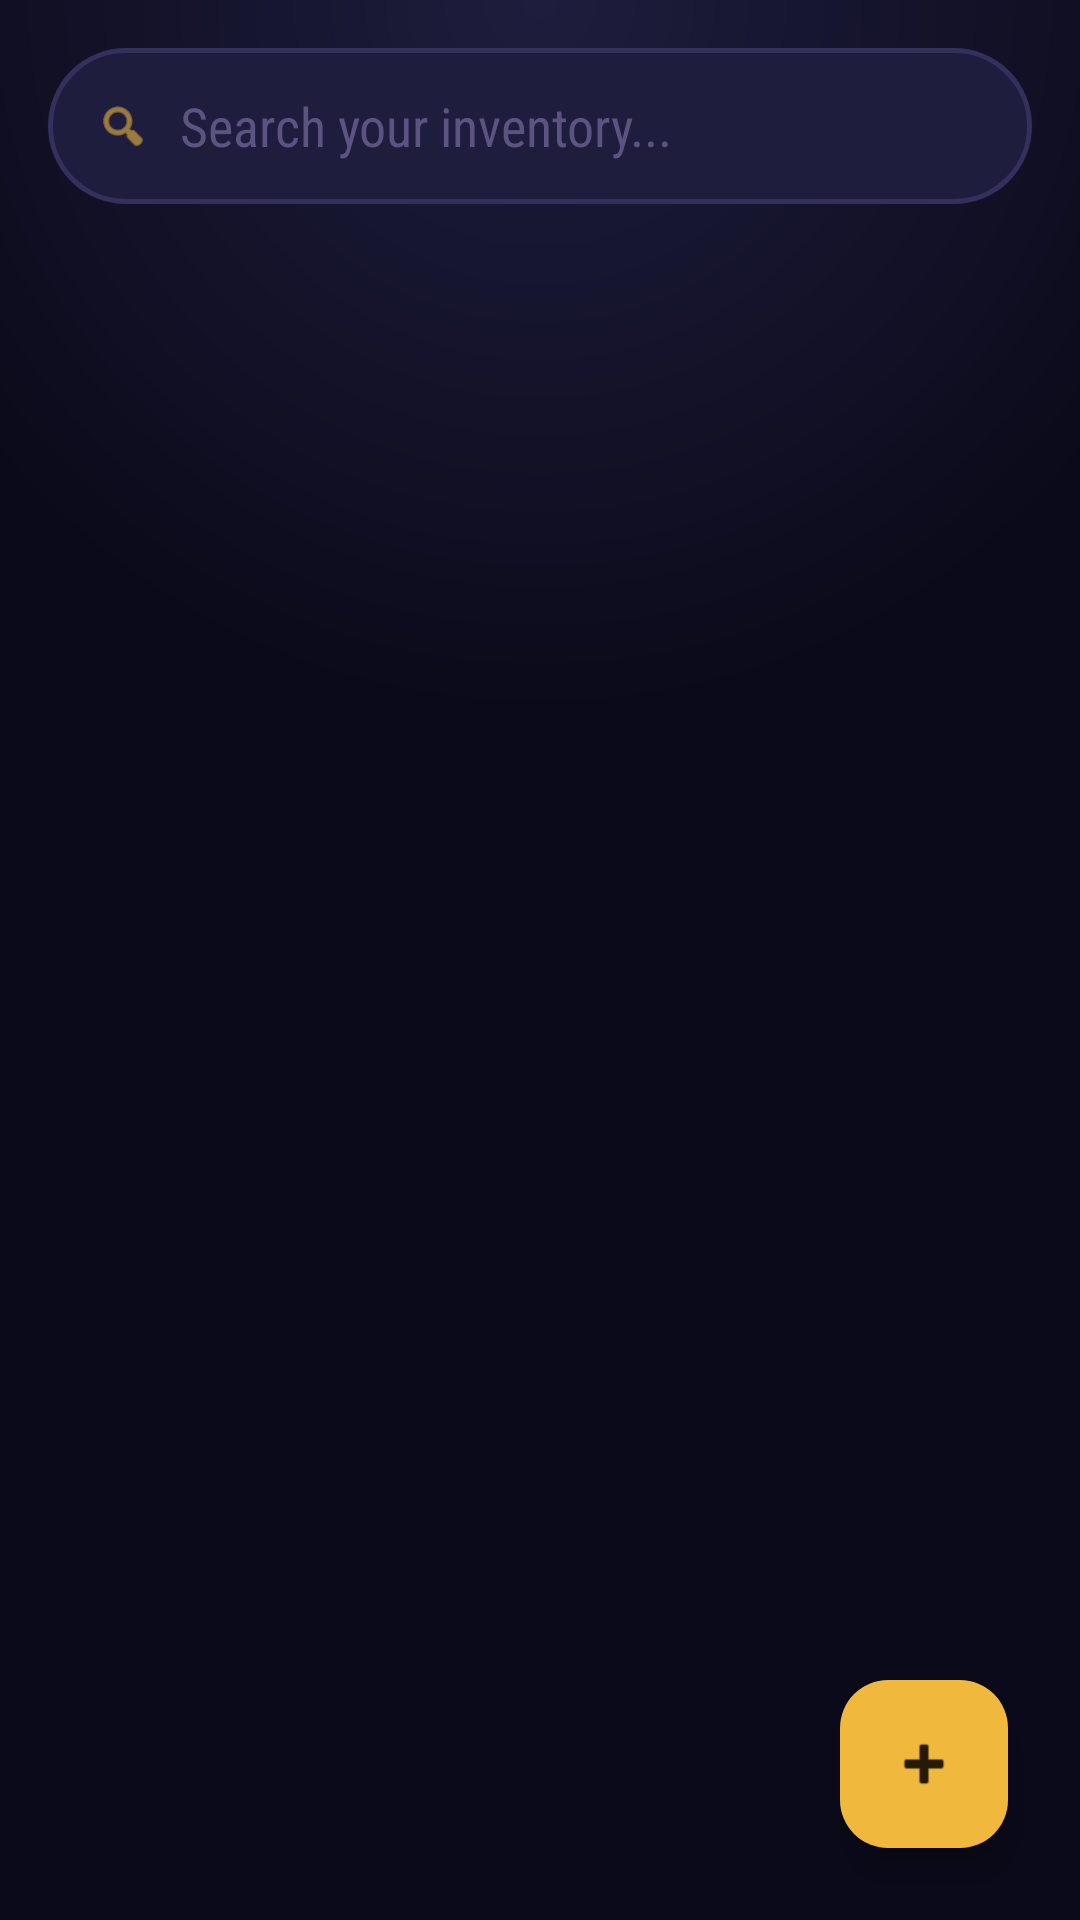

This screen was rendered from an Android layout file. Write that file and the resources it references.
<!-- AndroidManifest.xml: application theme Theme.CountWearables -->
<!-- res/layout/fragment_wardrobe.xml -->
<?xml version="1.0" encoding="utf-8"?>
<androidx.coordinatorlayout.widget.CoordinatorLayout xmlns:android="http://schemas.android.com/apk/res/android"
    xmlns:app="http://schemas.android.com/apk/res-auto"
    xmlns:tools="http://schemas.android.com/tools"
    android:layout_width="match_parent"
    android:layout_height="match_parent"
    android:background="@drawable/bg_screen_gradient">

    <LinearLayout
        android:layout_width="match_parent"
        android:layout_height="match_parent"
        android:orientation="vertical">

        
        <LinearLayout
            android:layout_width="match_parent"
            android:layout_height="52dp"
            android:layout_margin="16dp"
            android:background="@drawable/bg_search_pill"
            android:gravity="center_vertical"
            android:orientation="horizontal"
            android:paddingStart="16dp"
            android:paddingEnd="8dp">

            <ImageView
                android:layout_width="18dp"
                android:layout_height="18dp"
                android:src="@android:drawable/ic_menu_search"
                app:tint="@color/primary" />

            <EditText
                android:id="@+id/editSearch"
                android:layout_width="0dp"
                android:layout_height="match_parent"
                android:layout_weight="1"
                android:background="@android:color/transparent"
                android:hint="Search your inventory..."
                android:inputType="text"
                android:paddingStart="10dp"
                android:textColor="@color/text_primary"
                android:textColorHint="@color/text_hint" />
        </LinearLayout>

        
        <androidx.recyclerview.widget.RecyclerView
            android:id="@+id/recyclerView"
            android:layout_width="match_parent"
            android:layout_height="0dp"
            android:layout_weight="1"
            android:clipToPadding="false"
            android:paddingStart="10dp"
            android:paddingEnd="10dp"
            android:paddingBottom="88dp"
            tools:listitem="@layout/item_clothing" />

        
        <LinearLayout
            android:id="@+id/emptyState"
            android:layout_width="match_parent"
            android:layout_height="0dp"
            android:layout_weight="1"
            android:gravity="center"
            android:orientation="vertical"
            android:visibility="gone">

            <FrameLayout
                android:layout_width="88dp"
                android:layout_height="88dp"
                android:background="@drawable/bg_level_badge">

                <ImageView
                    android:layout_width="40dp"
                    android:layout_height="40dp"
                    android:layout_gravity="center"
                    android:alpha="0.8"
                    android:src="@android:drawable/ic_menu_gallery"
                    app:tint="@color/primary" />
            </FrameLayout>

            <TextView
                android:layout_width="wrap_content"
                android:layout_height="wrap_content"
                android:layout_marginTop="16dp"
                android:text="YOUR VAULT IS EMPTY"
                android:textColor="@color/text_gold_accent"
                android:textSize="15sp"
                android:textStyle="bold"
                android:letterSpacing="0.08" />

            <TextView
                android:layout_width="wrap_content"
                android:layout_height="wrap_content"
                android:layout_marginTop="4dp"
                android:text="Tap + to add your first piece of gear"
                android:textColor="@color/text_secondary"
                android:textSize="12sp" />
        </LinearLayout>

    </LinearLayout>

    
    <com.google.android.material.floatingactionbutton.FloatingActionButton
        android:id="@+id/fabAddItem"
        android:layout_width="wrap_content"
        android:layout_height="wrap_content"
        android:layout_gravity="bottom|end"
        android:layout_margin="24dp"
        android:contentDescription="Add Item"
        android:src="@android:drawable/ic_input_add"
        app:tint="@color/text_on_primary"
        app:backgroundTint="@color/primary"
        app:borderWidth="0dp"
        app:elevation="8dp"
        app:rippleColor="@color/primary_light" />

</androidx.coordinatorlayout.widget.CoordinatorLayout>
<!-- res/layout/item_clothing.xml (included above) -->
<?xml version="1.0" encoding="utf-8"?>
<com.google.android.material.card.MaterialCardView xmlns:android="http://schemas.android.com/apk/res/android"
    xmlns:app="http://schemas.android.com/apk/res-auto"
    xmlns:tools="http://schemas.android.com/tools"
    android:id="@+id/cardItem"
    android:layout_width="match_parent"
    android:layout_height="wrap_content"
    android:layout_margin="6dp"
    app:cardCornerRadius="16dp"
    app:cardElevation="3dp"
    app:strokeColor="@color/category_other"
    app:strokeWidth="1.5dp"
    app:cardBackgroundColor="@color/surface">

    <LinearLayout
        android:layout_width="match_parent"
        android:layout_height="wrap_content"
        android:orientation="horizontal"
        android:padding="10dp">

        <com.google.android.material.card.MaterialCardView
            android:layout_width="76dp"
            android:layout_height="76dp"
            app:cardCornerRadius="12dp"
            app:strokeColor="@color/border"
            app:strokeWidth="1dp"
            app:cardBackgroundColor="@color/surface_variant">

            <ImageView
                android:id="@+id/ivItem"
                android:layout_width="match_parent"
                android:layout_height="match_parent"
                android:scaleType="centerCrop"
                android:padding="6dp"
                android:src="@drawable/ic_clothing_placeholder"
                android:contentDescription="@string/item_name" />
        </com.google.android.material.card.MaterialCardView>

        <LinearLayout
            android:layout_width="0dp"
            android:layout_height="wrap_content"
            android:layout_marginStart="12dp"
            android:layout_weight="1"
            android:orientation="vertical"
            android:gravity="center_vertical">

            <TextView
                android:id="@+id/tvItemName"
                android:layout_width="match_parent"
                android:layout_height="wrap_content"
                android:ellipsize="end"
                android:maxLines="1"
                android:textColor="@color/text_gold_accent"
                android:textSize="16sp"
                android:textStyle="bold"
                tools:text="Blue Vest" />

            <LinearLayout
                android:layout_width="wrap_content"
                android:layout_height="wrap_content"
                android:layout_marginTop="4dp"
                android:gravity="center_vertical"
                android:orientation="horizontal">

                <View
                    android:id="@+id/viewRarityDot"
                    android:layout_width="8dp"
                    android:layout_height="8dp"
                    android:layout_marginEnd="6dp"
                    android:background="@drawable/bg_rarity_dot"
                    android:backgroundTint="@color/category_other" />

                <TextView
                    android:id="@+id/tvCategory"
                    android:layout_width="wrap_content"
                    android:layout_height="wrap_content"
                    android:textColor="@color/text_secondary"
                    android:textSize="11sp"
                    android:textStyle="bold"
                    android:letterSpacing="0.05"
                    tools:text="TOPWEAR" />
            </LinearLayout>

            <LinearLayout
                android:layout_width="match_parent"
                android:layout_height="wrap_content"
                android:layout_marginTop="6dp"
                android:orientation="horizontal">

                <TextView
                    android:id="@+id/tvSize"
                    android:layout_width="0dp"
                    android:layout_height="wrap_content"
                    android:layout_weight="1"
                    android:textColor="@color/text_secondary"
                    android:textSize="11sp"
                    tools:text="Size: M" />

                <TextView
                    android:id="@+id/tvColor"
                    android:layout_width="0dp"
                    android:layout_height="wrap_content"
                    android:layout_weight="1"
                    android:textColor="@color/text_secondary"
                    android:textSize="11sp"
                    tools:text="Blue" />
            </LinearLayout>

            <TextView
                android:id="@+id/tvQuantity"
                android:layout_width="wrap_content"
                android:layout_height="wrap_content"
                android:layout_marginTop="6dp"
                android:background="@drawable/bg_stat_chip"
                android:paddingStart="8dp"
                android:paddingEnd="8dp"
                android:paddingTop="2dp"
                android:paddingBottom="2dp"
                android:textColor="@color/primary"
                android:textSize="10sp"
                android:textStyle="bold"
                tools:text="x2" />

        </LinearLayout>

    </LinearLayout>

</com.google.android.material.card.MaterialCardView>
<!-- resources referenced by this layout -->
<resources>
  <color name="border">#33305E</color>
  <color name="category_other">#8B87A8</color>
  <color name="primary">#F0B93D</color>
  <color name="primary_light">#FFD980</color>
  <color name="surface">#15142B</color>
  <color name="surface_variant">#1E1D3D</color>
  <color name="text_gold_accent">#FFD980</color>
  <color name="text_hint">#5C5480</color>
  <color name="text_on_primary">#241A05</color>
  <color name="text_primary">#F3EFE3</color>
  <color name="text_secondary">#A79ECB</color>
  <!-- drawable bg_search_pill (drawable) -->
  <?xml version="1.0" encoding="utf-8"?>
  <shape xmlns:android="http://schemas.android.com/apk/res/android"
      android:shape="rectangle">
      <solid android:color="@color/surface_variant" />
      <stroke android:width="1.5dp" android:color="@color/border" />
      <corners android:radius="28dp" />
  </shape>
  <!-- drawable bg_stat_chip (drawable) -->
  <?xml version="1.0" encoding="utf-8"?>
  <shape xmlns:android="http://schemas.android.com/apk/res/android"
      android:shape="rectangle">
      <solid android:color="@color/surface_variant" />
      <stroke android:width="1.5dp" android:color="@color/primary" />
      <corners android:radius="20dp" />
  </shape>
  <string name="item_name">Item Name</string>
  <color name="background">#0B0A1A</color>
  <color name="secondary">#9B6BF2</color>
  <color name="white">#FFFFFF</color>
  <color name="error">#F0455C</color>
  <style name="Widget.CountWearables.CardView" parent="Widget.Material3.CardView.Filled">
          <item name="cardBackgroundColor">@color/surface</item>
          <item name="cardCornerRadius">16dp</item>
          <item name="strokeColor">@color/border</item>
          <item name="strokeWidth">1dp</item>
          <item name="cardElevation">3dp</item>
      </style>
  <style name="Widget.CountWearables.Toolbar" parent="Widget.Material3.Toolbar">
          <item name="android:background">@color/background</item>
          <item name="titleTextColor">@color/text_gold_accent</item>
          <item name="navigationIconTint">@color/primary</item>
      </style>
  <style name="Widget.CountWearables.BottomNav" parent="Widget.Material3.BottomNavigationView">
          <item name="android:background">@color/surface</item>
          <item name="itemIconTint">@color/primary</item>
          <item name="itemTextColor">@color/text_secondary</item>
          <item name="elevation">12dp</item>
      </style>
  <style name="Widget.CountWearables.Chip" parent="Widget.Material3.Chip.Assist">
          <item name="chipBackgroundColor">@color/surface_variant</item>
          <item name="chipStrokeColor">@color/primary</item>
          <item name="chipStrokeWidth">1dp</item>
          <item name="android:textColor">@color/text_primary</item>
      </style>
  <!-- drawable bg_panel (drawable) -->
  <?xml version="1.0" encoding="utf-8"?>
  <shape xmlns:android="http://schemas.android.com/apk/res/android"
      android:shape="rectangle">
      <solid android:color="@color/surface" />
      <stroke android:width="1.5dp" android:color="@color/border" />
      <corners android:radius="16dp" />
  </shape>
  <style name="ShapeAppearance.CountWearables.MediumComponent" parent="ShapeAppearance.Material3.MediumComponent">
          <item name="cornerSize">16dp</item>
      </style>
  <style name="Widget.CountWearables.Button.Outlined" parent="Widget.Material3.Button.OutlinedButton">
          <item name="android:textColor">@color/primary</item>
          <item name="strokeColor">@color/primary</item>
          <item name="strokeWidth">1.5dp</item>
          <item name="cornerRadius">14dp</item>
          <item name="android:textAllCaps">true</item>
      </style>
</resources>
